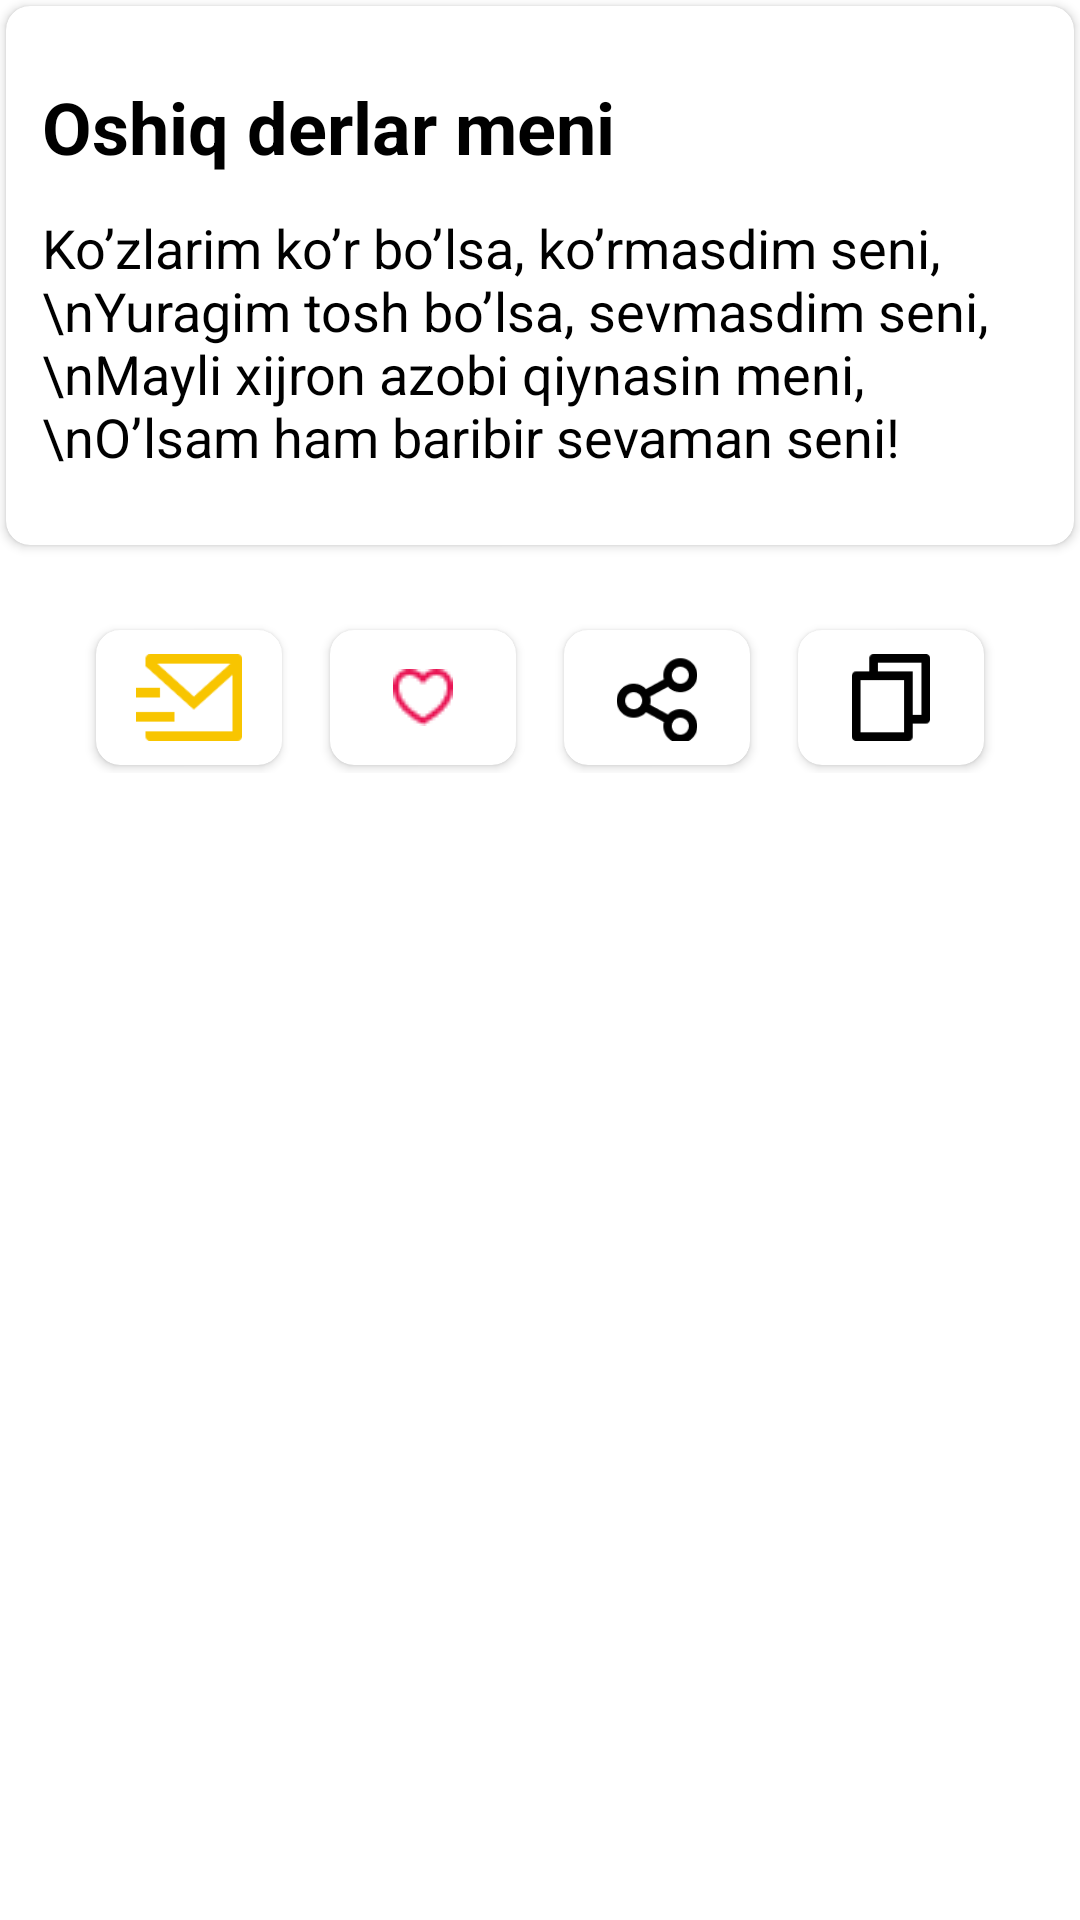

Write the Android layout XML for this screen, with the resource values it uses.
<!-- AndroidManifest.xml: application theme Theme.MyLove -->
<!-- res/layout/sheetdialog.xml -->
<?xml version="1.0" encoding="utf-8"?>
<FrameLayout xmlns:android="http://schemas.android.com/apk/res/android"
    xmlns:app="http://schemas.android.com/apk/res-auto"
    android:layout_width="match_parent"
    android:layout_margin="16dp"
    android:layout_height="match_parent">

    <ScrollView
        android:layout_width="match_parent"
        android:layout_height="match_parent">
        <LinearLayout
            android:layout_width="match_parent"
            android:layout_height="wrap_content"
            android:orientation="vertical">

            <androidx.cardview.widget.CardView
                android:layout_width="match_parent"
                android:layout_height="wrap_content"
                android:layout_margin="2dp"
                app:cardCornerRadius="8dp">

                <LinearLayout
                    android:layout_width="match_parent"
                    android:layout_height="match_parent"
                    android:orientation="vertical">

                    <TextView
                        android:id="@+id/tvName"
                        android:layout_width="match_parent"
                        android:layout_height="wrap_content"
                        android:layout_marginHorizontal="12dp"
                        android:layout_marginTop="24dp"
                        android:layout_marginBottom="12dp"
                        android:text="Oshiq derlar meni"
                        android:textColor="@color/black"
                        android:textSize="24sp"
                        android:textStyle="bold" />

                    <TextView
                        android:id="@+id/tvInfo"
                        android:layout_width="match_parent"
                        android:layout_height="wrap_content"
                        android:layout_marginStart="12dp"
                        android:layout_marginEnd="12dp"
                        android:layout_marginBottom="24dp"
                        android:text="Ko’zlarim ko’r bo’lsa, ko’rmasdim seni,\nYuragim tosh bo’lsa, sevmasdim seni,\nMayli xijron azobi qiynasin meni,\nO’lsam ham baribir sevaman seni!"
                        android:textColor="@color/black"
                        android:textSize="18sp" />
                </LinearLayout>
            </androidx.cardview.widget.CardView>

            <LinearLayout
                android:layout_width="match_parent"
                android:layout_height="50dp"
                android:orientation="horizontal"
                android:layout_marginVertical="24dp"
                android:layout_marginHorizontal="16dp">

                <androidx.cardview.widget.CardView
                    android:id="@+id/btnSms"
                    android:layout_width="0dp"
                    android:layout_height="45dp"
                    android:layout_gravity="center"
                    android:layout_marginHorizontal="16dp"
                    android:layout_weight="1"
                    android:clickable="true"
                    android:focusable="true"
                    android:foreground="?selectableItemBackground"
                    app:cardCornerRadius="8dp">

                    <ImageView
                        android:layout_width="wrap_content"
                        android:layout_height="wrap_content"
                        android:padding="8dp"
                        android:src="@drawable/icon_1" />
                </androidx.cardview.widget.CardView>

                <androidx.cardview.widget.CardView
                    android:id="@+id/btnSave"
                    android:layout_width="0dp"
                    android:layout_height="45dp"
                    android:layout_gravity="center"
                    android:layout_weight="1"
                    android:clickable="true"
                    android:focusable="true"
                    android:foreground="?selectableItemBackground"
                    app:cardCornerRadius="8dp">

                    <ImageView
                        android:layout_width="wrap_content"
                        android:layout_height="wrap_content"
                        android:layout_gravity="center"
                        android:padding="4dp"
                        android:src="@drawable/icon_2" />
                </androidx.cardview.widget.CardView>

                <androidx.cardview.widget.CardView
                    android:id="@+id/btnShare"
                    android:layout_width="0dp"
                    android:layout_height="45dp"
                    android:layout_gravity="center"
                    android:layout_marginStart="16dp"
                    android:layout_weight="1"
                    android:clickable="true"
                    android:focusable="true"
                    android:foreground="?selectableItemBackground"
                    app:cardCornerRadius="8dp">

                    <ImageView
                        android:layout_width="wrap_content"
                        android:layout_height="wrap_content"
                        android:padding="8dp"
                        android:src="@drawable/icon_3" />
                </androidx.cardview.widget.CardView>

                <androidx.cardview.widget.CardView
                    android:id="@+id/btnCopy"
                    android:layout_width="0dp"
                    android:layout_height="45dp"
                    android:layout_gravity="center"
                    android:layout_marginHorizontal="16dp"
                    android:layout_weight="1"
                    android:clickable="true"
                    android:focusable="true"
                    android:foreground="?selectableItemBackground"
                    app:cardCornerRadius="8dp">

                    <ImageView
                        android:layout_width="wrap_content"
                        android:layout_height="wrap_content"
                        android:padding="8dp"
                        android:src="@drawable/icon_4" />
                </androidx.cardview.widget.CardView>
            </LinearLayout>
        </LinearLayout>
    </ScrollView>



</FrameLayout>
<!-- resources referenced by this layout -->
<resources>
  <!-- drawable icon_1: png bitmap (drawable, 1168 bytes) -->
  <!-- drawable icon_2: png bitmap (drawable, 621 bytes) -->
  <!-- drawable icon_3: png bitmap (drawable, 1027 bytes) -->
  <!-- drawable icon_4: png bitmap (drawable, 462 bytes) -->
  <style name="Theme.MyLove" parent="Theme.MaterialComponents.DayNight.NoActionBar">
          
          <item name="colorPrimary">@color/purple_500</item>
          <item name="colorPrimaryVariant">@color/purple_700</item>
          <item name="colorOnPrimary">@color/white</item>
          
          <item name="colorSecondary">@color/teal_200</item>
          <item name="colorSecondaryVariant">@color/teal_700</item>
          <item name="colorOnSecondary">@color/black</item>
          
          <item name="android:statusBarColor" tools:targetApi="l">?attr/colorPrimaryVariant</item>
          
      </style>
  <!-- not gathered from this repository: default colours our renderer supplied (Android Studio template values) -->
  <color name="purple_500">#FF6200EE</color>
  <color name="purple_700">#FF3700B3</color>
  <color name="teal_200">#FF03DAC5</color>
  <color name="teal_700">#FF018786</color>
  <color name="black">#FF000000</color>
  <color name="white">#FFFFFFFF</color>
</resources>
